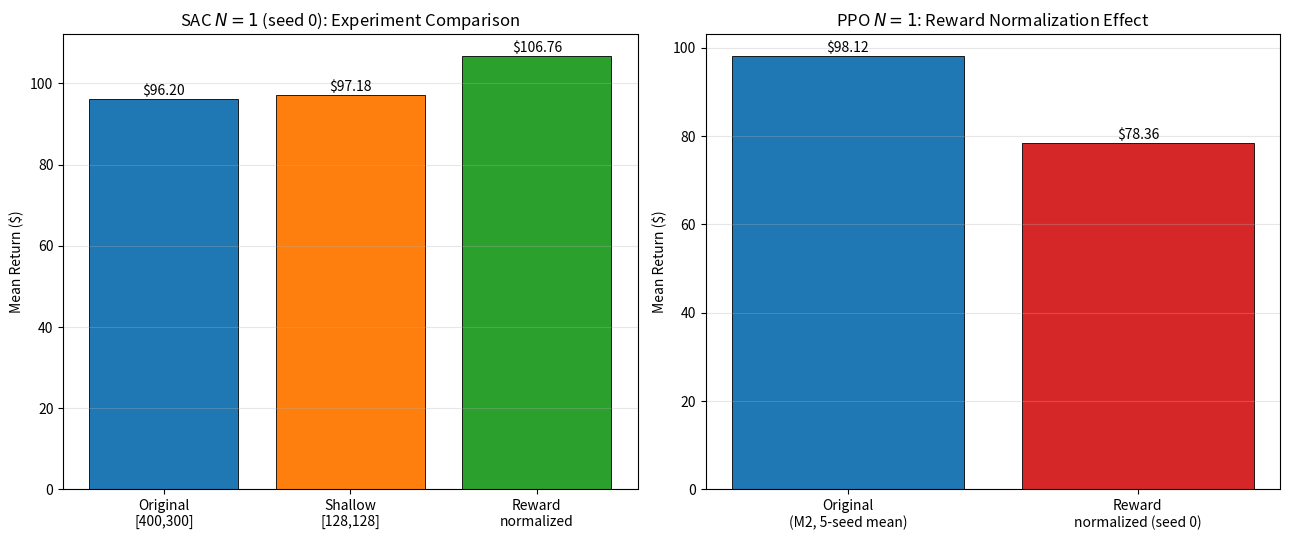

The matplotlib source for this figure: (Note: this script raises an exception after producing the figure.)
"""
Comparison chart: all N=1 experiments (architecture and reward-coefficient
variants) for both SAC and PPO, seed 0.
"""
import matplotlib.pyplot as plt
import numpy as np

fig, axes = plt.subplots(1, 2, figsize=(13, 5.5))

# ── SAC panel ─────────────────────────────────────────────────────
sac_labels = ['Original\n[400,300]', 'Shallow\n[128,128]', 'Reward\nnormalized']
sac_values = [96.20, 97.18, 106.76]
sac_colors = ['#1f77b4', '#ff7f0e', '#2ca02c']

bars1 = axes[0].bar(sac_labels, sac_values, color=sac_colors, edgecolor='black', linewidth=0.6)
for bar, val in zip(bars1, sac_values):
    axes[0].annotate(f'${val:.2f}', xy=(bar.get_x() + bar.get_width()/2, bar.get_height()),
                      xytext=(0, 3), textcoords='offset points', ha='center', fontsize=10)
axes[0].set_title('SAC $N=1$ (seed 0): Experiment Comparison')
axes[0].set_ylabel('Mean Return ($)')
axes[0].grid(axis='y', alpha=0.3)

# ── PPO panel ─────────────────────────────────────────────────────
ppo_labels = ['Original\n(M2, 5-seed mean)', 'Reward\nnormalized (seed 0)']
ppo_values = [98.12, 78.36]
ppo_colors = ['#1f77b4', '#d62728']

bars2 = axes[1].bar(ppo_labels, ppo_values, color=ppo_colors, edgecolor='black', linewidth=0.6)
for bar, val in zip(bars2, ppo_values):
    axes[1].annotate(f'${val:.2f}', xy=(bar.get_x() + bar.get_width()/2, bar.get_height()),
                      xytext=(0, 3), textcoords='offset points', ha='center', fontsize=10)
axes[1].set_title('PPO $N=1$: Reward Normalization Effect')
axes[1].set_ylabel('Mean Return ($)')
axes[1].grid(axis='y', alpha=0.3)

plt.tight_layout()
plt.savefig('plotting/fig_reward_coef_comparison.png', dpi=150)
print("Saved: plotting/fig_reward_coef_comparison.png")
